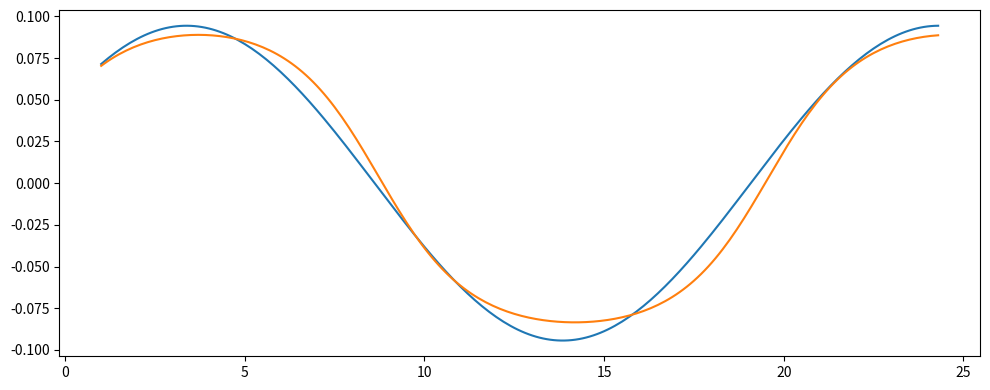
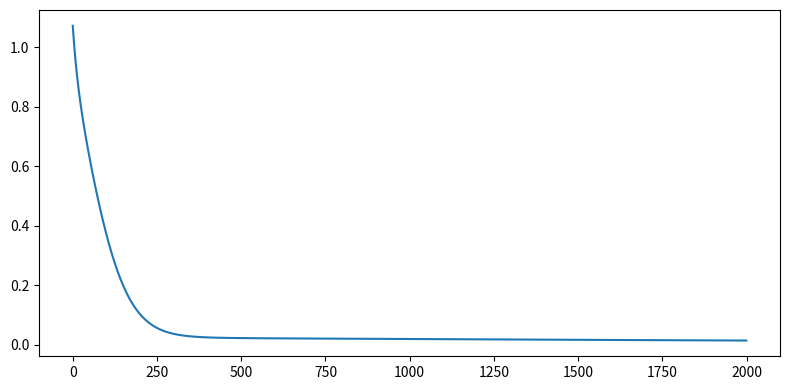

The matplotlib source for these figures, in order:
import numpy as np
import pandas as pd
import matplotlib.pyplot as plt

a_list = np.linspace(0.05, 0.2, 8)
bet = 0.3
gam = 0.08
delv = 0.3

x0 = 0.0
x1 = 40.0
step = 0.1
xs = np.arange(x0, x1, step)

m_in = 10
m_h = 4

np.random.seed(42)
lr = 0.01
n_epochs = 2000
report_every = 200
train_ratio = 0.6

def gen_y(a, b, c, d, xarr):
    return a * np.cos(b * xarr) + c * np.sin(d * xarr)

def sigmoid(z):
    return 1.0 / (1.0 + np.exp(-z))

def sigmoid_der(s):
    return s * (1.0 - s)

def sliding_windows(yarr, win):
    X = []
    Y = []
    for i in range(len(yarr) - win):
        X.append(yarr[i:i+win].copy())
        Y.append(yarr[i+win])
    return np.array(X), np.array(Y).reshape(-1, 1)

class SimpleMLP:
    def __init__(self, nin, nhid, nout=1):
        self.W1 = np.random.randn(nin, nhid) * 0.5
        self.b1 = np.zeros((1, nhid))
        self.W2 = np.random.randn(nhid, nout) * 0.5
        self.b2 = np.zeros((1, nout))

    def forward(self, X):
        z1 = X.dot(self.W1) + self.b1
        a1 = sigmoid(z1)
        z2 = a1.dot(self.W2) + self.b2
        return z1, a1, z2

    def predict(self, X):
        return self.forward(X)[2]

    def train(self, X, Y, epochs=1000, lr=0.01):
        n = X.shape[0]
        hist = []
        for ep in range(epochs):
            z1, a1, z2 = self.forward(X)
            err = z2 - Y
            loss = np.mean(err**2)
            hist.append(loss)
            dW2 = a1.T.dot(err) * (2.0/n)
            db2 = np.sum(err, axis=0, keepdims=True) * (2.0/n)
            da1 = err.dot(self.W2.T)
            dz1 = da1 * sigmoid_der(a1)
            dW1 = X.T.dot(dz1) * (1.0/n)
            db1 = np.sum(dz1, axis=0, keepdims=True) * (1.0/n)
            self.W2 -= lr * dW2
            self.b2 -= lr * db2
            self.W1 -= lr * dW1
            self.b1 -= lr * db1
        return hist

results_per_a = []
models_store = {}

for a_try in a_list:
    y_all = gen_y(a_try, bet, gam, delv, xs)
    X_all, Y_all = sliding_windows(y_all, m_in)
    train_N = int(len(X_all) * train_ratio)
    X_tr, Y_tr = X_all[:train_N], Y_all[:train_N]
    X_te, Y_te = X_all[train_N:], Y_all[train_N:]
    mu = X_tr.mean(axis=0, keepdims=True)
    sigma = X_tr.std(axis=0, keepdims=True) + 1e-8
    my = Y_tr.mean(axis=0)
    sy = Y_tr.std(axis=0) + 1e-8
    Xtr_n = (X_tr - mu) / sigma
    Xte_n = (X_te - mu) / sigma
    Ytr_n = (Y_tr - my) / sy
    Yte_n = (Y_te - my) / sy

    ml = SimpleMLP(m_in, m_h, 1)
    h = ml.train(Xtr_n, Ytr_n, epochs=n_epochs, lr=lr)

    pred_te_n = ml.predict(Xte_n)
    pred_te = pred_te_n * sy + my
    mse_test = float(np.mean((pred_te - Y_te)**2))
    results_per_a.append((a_try, mse_test))
    models_store[a_try] = {
        'model': ml,
        'mu': mu, 'sigma': sigma, 'my': my, 'sy': sy,
        'X_tr': X_tr, 'Y_tr': Y_tr,
        'X_te': X_te, 'Y_te': Y_te,
        'history': h
    }
    print(a_try, mse_test)

best_a, best_mse = min(results_per_a, key=lambda p: p[1])
best = models_store[best_a]

model = best['model']
mu = best['mu']
sigma = best['sigma']
my = best['my']
sy = best['sy']
X_tr = best['X_tr']
Y_tr = best['Y_tr']
X_te = best['X_te']
Y_te = best['Y_te']
history = best['history']

Xtr_n = (X_tr - mu) / sigma
pred_tr_n = model.predict(Xtr_n)
pred_tr = pred_tr_n * sy + my
dev_tr = pred_tr.flatten() - Y_tr.flatten()

df_train_res = pd.DataFrame({
    'ref': Y_tr.flatten(),
    'pred': pred_tr.flatten(),
    'diff': dev_tr
})

time_tr = xs[m_in : m_in + X_tr.shape[0]]
plt.figure(figsize=(10,4))
plt.plot(time_tr, Y_tr.flatten())
plt.plot(time_tr, pred_tr.flatten())
plt.tight_layout()
plt.show()

plt.figure(figsize=(8,4))
plt.plot(history)
plt.tight_layout()
plt.show()

initial_window = X_te[0].copy()
win = initial_window.copy()
steps = len(Y_te)
recursive_preds = []

for i in range(steps):
    w_norm = (win.reshape(1, -1) - mu) / sigma
    pr_n = model.predict(w_norm)
    pr = (pr_n * sy + my).flatten()[0]
    recursive_preds.append(pr)
    win = np.concatenate([win[1:], [pr]])

df_test_res = pd.DataFrame({
    'ref': Y_te.flatten(),
    'pred': np.array(recursive_preds),
    'diff': np.array(recursive_preds) - Y_te.flatten()
})


print("best a:", best_a, "mse:", best_mse)
print("train mae:", np.mean(np.abs(df_train_res['diff'])))
print("test mae:", np.mean(np.abs(df_test_res['diff'])))

df_train_res.to_csv("train_results.csv", index=False)
df_test_res.to_csv("test_results.csv", index=False)
